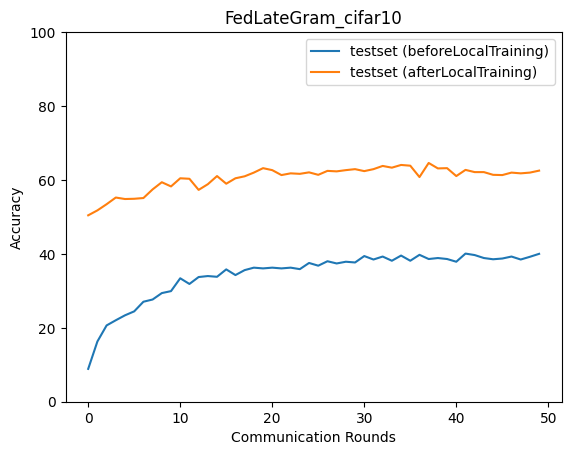

The file beside this chart, header and first rows:
epoch, accuracy_test_before, macro_f1_test_before, macro_precision_test_before, macro_recall_test_before, accuracy_test_after, macro_f1_test_after, macro_precision_test_after, macro_recall_test_after
0, 8.884, 4.125, 10.93, 8.67, 50.43, 48.94, 50.25, 50.16
1, 16.3, 9.425, 12.89, 17.14, 51.77, 50.48, 53.67, 51.19
2, 20.64, 13.19, 9.864, 20.59, 53.44, 52.05, 53.55, 53.37
3, 22.04, 16.39, 18.72, 22.5, 55.24, 53.96, 55.43, 54.75
4, 23.38, 17.62, 23.18, 23.71, 54.84, 53.17, 54.95, 54.74
5, 24.45, 19.48, 24.35, 25.03, 54.91, 53.69, 54.8, 54.36
6, 27.05, 23.89, 26.86, 27.62, 55.11, 54.57, 55.52, 54.72
7, 27.66, 22.95, 27.19, 28.32, 57.45, 56.82, 57.91, 57.32
8, 29.39, 25.83, 27.24, 29.63, 59.39, 58.62, 59.84, 59.15
9, 29.93, 25.78, 29.94, 30.47, 58.25, 57.85, 58.5, 58.15
10, 33.4, 30.56, 34.03, 34.09, 60.45, 59.92, 61.44, 60.05
11, 31.86, 28.53, 29.42, 32.42, 60.32, 59.86, 60.76, 60.29
12, 33.73, 30.44, 31.92, 34.5, 57.31, 56.67, 58.28, 57.22
13, 34, 31.1, 30.45, 34.72, 58.85, 58.05, 59.26, 58.84
14, 33.8, 31.44, 32.78, 34.6, 61.06, 60.57, 61.21, 60.84
15, 35.8, 33.38, 36.25, 36.47, 58.98, 58.78, 59.55, 58.99
16, 34.27, 32.23, 34.34, 35.11, 60.45, 60.26, 60.94, 60.39
17, 35.6, 33.45, 34.73, 36.28, 60.99, 60.68, 61.58, 61.02
18, 36.27, 34.09, 36.29, 36.9, 61.99, 61.75, 62.43, 61.82
19, 36.07, 34.08, 35.44, 36.91, 63.19, 62.89, 63.9, 63.03
20, 36.27, 33.96, 36.23, 36.81, 62.66, 62.36, 63.39, 62.58
21, 36.07, 34.24, 35.72, 36.67, 61.32, 61.23, 62, 61.2
22, 36.27, 34.41, 35.37, 36.89, 61.79, 61.46, 62.28, 61.56
23, 35.87, 34.03, 36.07, 36.22, 61.66, 61.25, 61.95, 61.55
24, 37.54, 36.44, 37.11, 38.18, 62.06, 61.75, 62.73, 62.03
25, 36.81, 34.33, 36.44, 37.57, 61.39, 61.21, 62.12, 61.41
26, 38.01, 37.14, 38.17, 38.6, 62.46, 62.14, 62.75, 62.39
27, 37.41, 35.24, 35.78, 37.99, 62.32, 61.91, 62.51, 62.35
28, 37.88, 36.42, 37.69, 38.51, 62.66, 62.38, 62.74, 62.55
29, 37.68, 36.51, 37.51, 38.26, 62.93, 62.67, 63.46, 62.91
30, 39.41, 38.31, 39.29, 39.98, 62.39, 61.92, 62.27, 62.08
31, 38.48, 37.36, 38.34, 38.95, 62.93, 62.5, 63.28, 62.72
32, 39.28, 38.24, 38.67, 39.77, 63.79, 63.44, 63.97, 63.78
33, 38.14, 37.2, 37.88, 38.58, 63.33, 63.08, 63.64, 63.22
34, 39.55, 38.52, 39.34, 39.92, 64.06, 63.85, 64.35, 64.06
35, 38.14, 36.7, 37.73, 38.78, 63.86, 63.46, 63.99, 63.69
36, 39.75, 38.42, 39.86, 40.28, 60.79, 60.42, 61.58, 60.97
37, 38.61, 37.05, 38.62, 39.26, 64.6, 64.17, 64.82, 64.4
38, 38.88, 38.24, 39.06, 39.25, 63.13, 62.95, 63.31, 62.95
39, 38.61, 37.11, 38.15, 39.15, 63.19, 63.12, 63.73, 63.16
40, 37.88, 37.29, 38.52, 38.36, 61.06, 60.82, 61.7, 61.05
41, 40.08, 38.98, 39.82, 40.46, 62.73, 62.39, 63.32, 62.7
42, 39.68, 38.93, 39.96, 40.18, 62.12, 61.79, 62.29, 62.04
43, 38.88, 37.81, 39.06, 39.26, 62.12, 61.64, 61.9, 61.85
44, 38.54, 38.07, 38.47, 38.85, 61.39, 61.07, 61.26, 61.3
45, 38.74, 37.81, 38.56, 39.1, 61.32, 61.17, 62.19, 61.4
46, 39.28, 38.33, 38.9, 39.64, 61.99, 61.79, 62.22, 62.05
47, 38.48, 37.84, 38.63, 38.89, 61.79, 61.45, 62.19, 61.79
48, 39.21, 38.36, 39.39, 39.63, 61.99, 61.74, 62.18, 61.83
49, 40.01, 39.22, 40.36, 40.37, 62.53, 62.31, 62.82, 62.43
